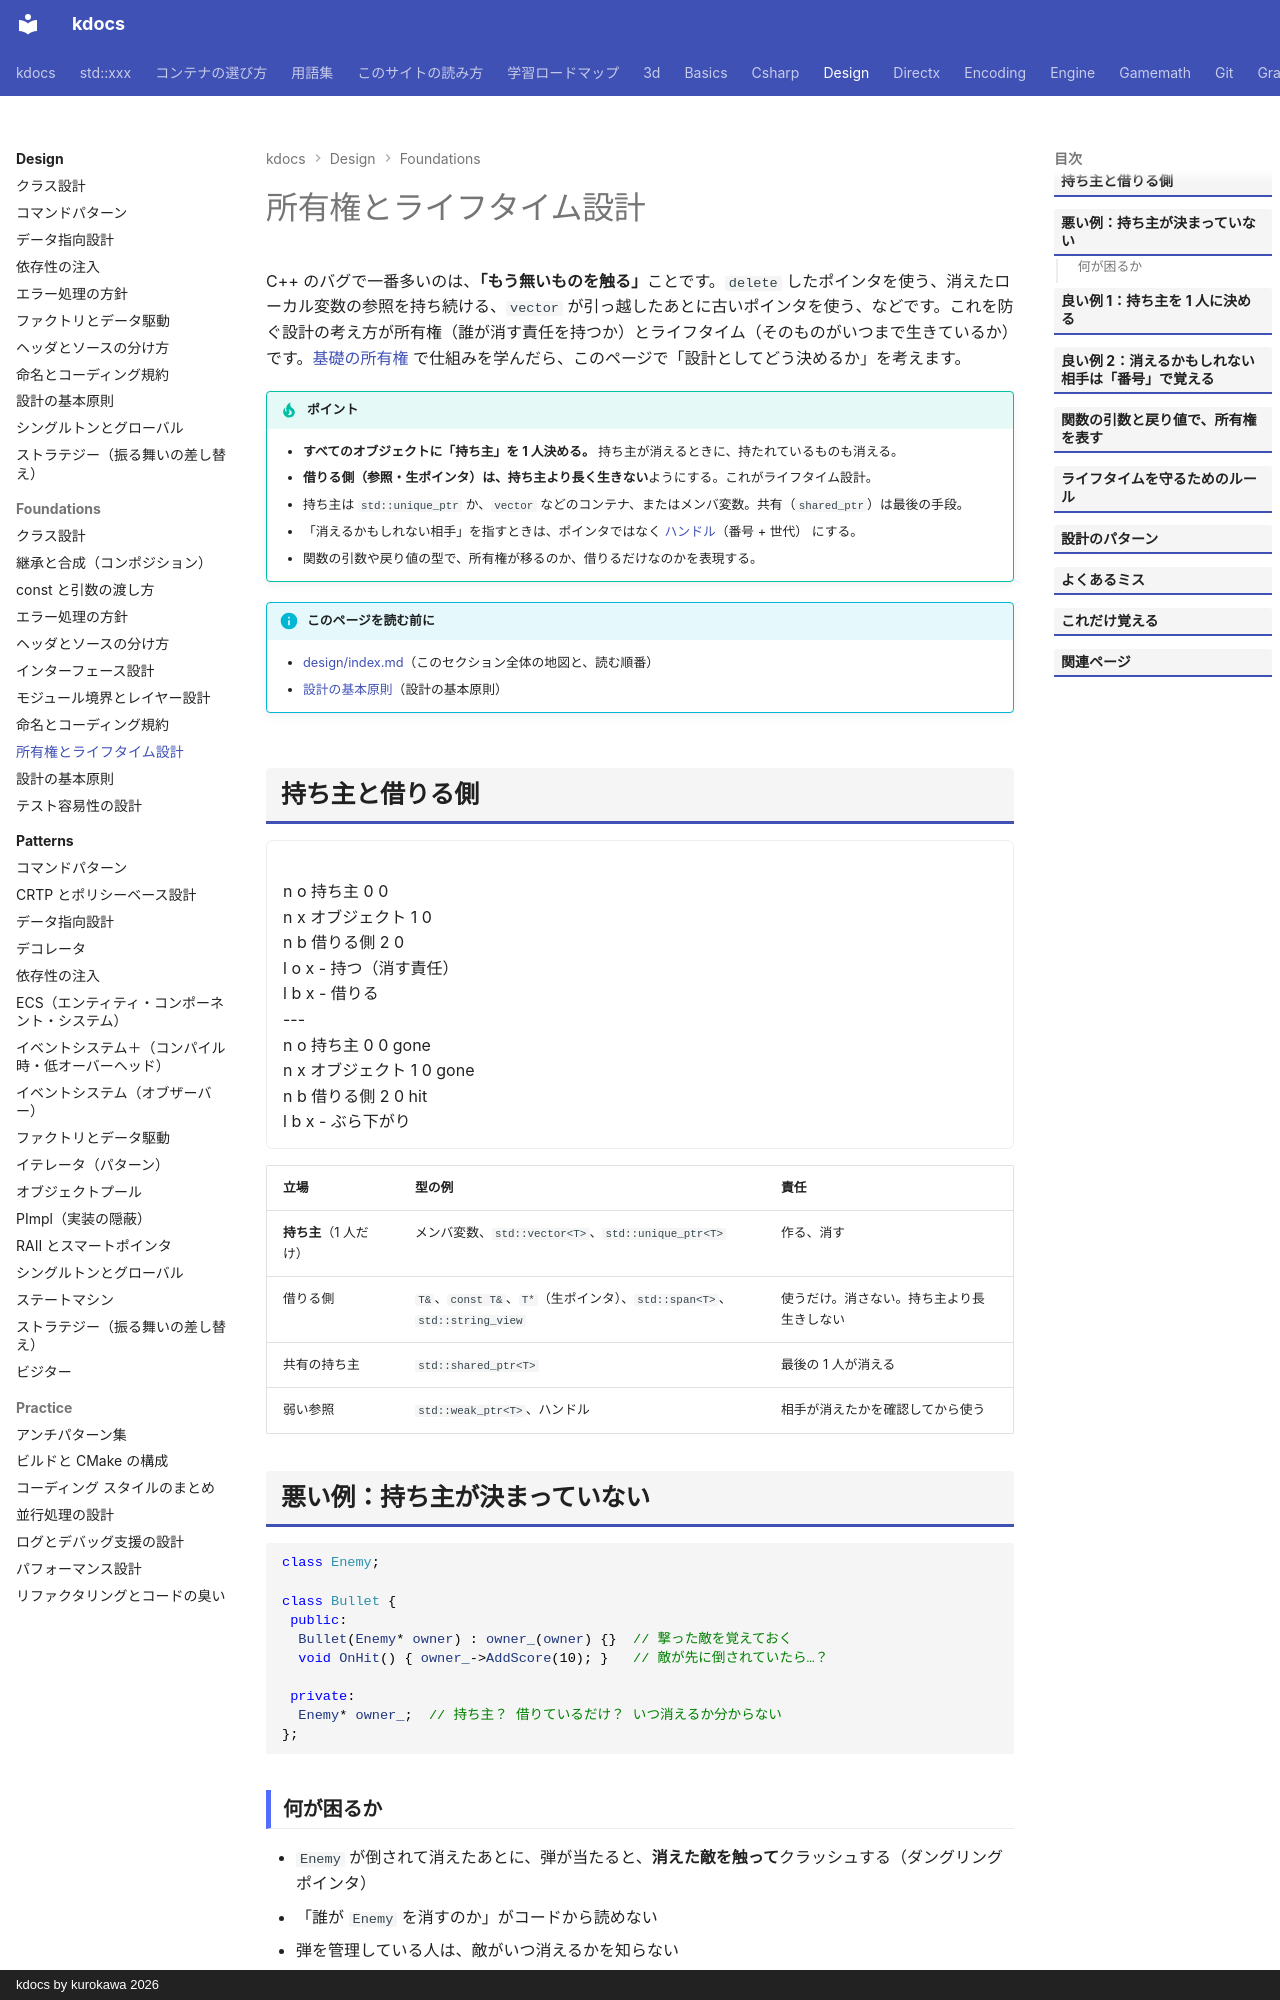

repository: qwzxdf/kdocs · page: design/foundations/ownership-lifetime/index.html · generator: mkdocs · copyright: kdocs by kurokawa 2026

---
title: 所有権とライフタイム設計
tags:
  - 設計
---

# 所有権とライフタイム設計

C++ のバグで一番多いのは、<strong>「もう無いものを触る」</strong>ことです。`delete` したポインタを使う、消えたローカル変数の参照を持ち続ける、`vector` が引っ越したあとに古いポインタを使う、などです。これを防ぐ設計の考え方が所有権（誰が消す責任を持つか）とライフタイム（そのものがいつまで生きているか）です。[基礎の所有権](../../basics/ownership.md) で仕組みを学んだら、このページで「設計としてどう決めるか」を考えます。

!!! tip "ポイント"
    - <strong>すべてのオブジェクトに「持ち主」を 1 人決める。</strong> 持ち主が消えるときに、持たれているものも消える。
    - **借りる側（参照・生ポインタ）は、持ち主より長く生きない**ようにする。これがライフタイム設計。
    - 持ち主は `std::unique_ptr` か、`vector` などのコンテナ、またはメンバ変数。共有（`shared_ptr`）は最後の手段。
    - 「消えるかもしれない相手」を指すときは、ポインタではなく [ハンドル](../../engine/handle.md)（番号 + 世代） にする。
    - 関数の引数や戻り値の型で、所有権が移るのか、借りるだけなのかを表現する。

!!! info "このページを読む前に"
    - [design/index.md](../index.md)（このセクション全体の地図と、読む順番）
    - [設計の基本原則](principles.md)（設計の基本原則）

## 持ち主と借りる側

<div class="anim" data-type="graph" data-label="持ち主が消えると、借りている側は使えなくなる">
n o 持ち主 0 0
n x オブジェクト 1 0
n b 借りる側 2 0
l o x - 持つ（消す責任）
l b x - 借りる
---
n o 持ち主 0 0 gone
n x オブジェクト 1 0 gone
n b 借りる側 2 0 hit
l b x - ぶら下がり
</div>

| 立場 | 型の例 | 責任 |
| --- | --- | --- |
| **持ち主**（1 人だけ） | メンバ変数、`std::vector<T>`、`std::unique_ptr<T>` | 作る、消す |
| 借りる側 | `T&`、`const T&`、`T*`（生ポインタ）、`std::span<T>`、`std::string_view` | 使うだけ。消さない。持ち主より長生きしない |
| 共有の持ち主 | `std::shared_ptr<T>` | 最後の 1 人が消える |
| 弱い参照 | `std::weak_ptr<T>`、ハンドル | 相手が消えたかを確認してから使う |

## 悪い例：持ち主が決まっていない

```cpp
class Enemy;

class Bullet {
 public:
  Bullet(Enemy* owner) : owner_(owner) {}  // 撃った敵を覚えておく
  void OnHit() { owner_->AddScore(10); }   // 敵が先に倒されていたら…？

 private:
  Enemy* owner_;  // 持ち主？ 借りているだけ？ いつ消えるか分からない
};
```

### 何が困るか

- `Enemy` が倒されて消えたあとに、弾が当たると、**消えた敵を触って**クラッシュする（ダングリングポインタ）
- 「誰が `Enemy` を消すのか」がコードから読めない
- 弾を管理している人は、敵がいつ消えるかを知らない
